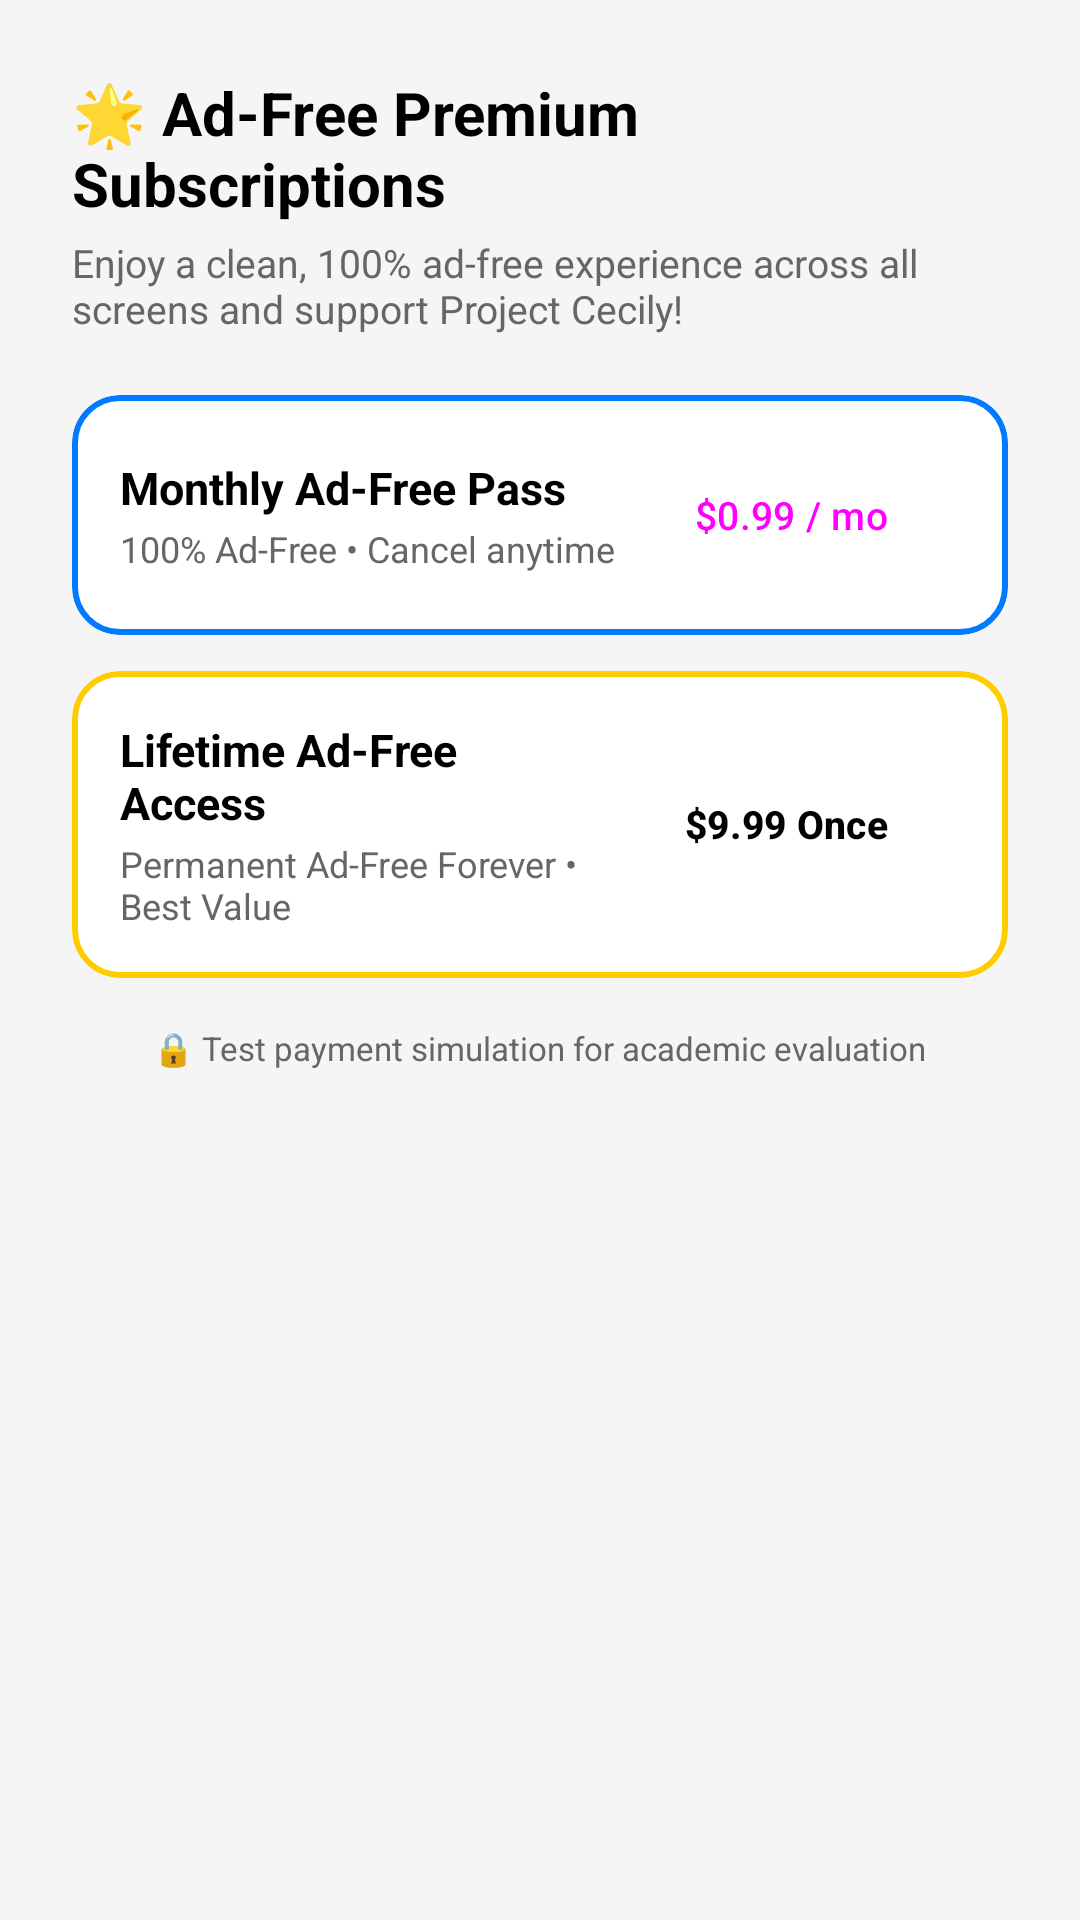

Layout XML and referenced resources for this Android screen:
<!-- AndroidManifest.xml: application theme Theme.ProjectCecily -->
<!-- res/layout/dialog_subscription.xml -->
<?xml version="1.0" encoding="utf-8"?>
<LinearLayout xmlns:android="http://schemas.android.com/apk/res/android"
    xmlns:app="http://schemas.android.com/apk/res-auto"
    android:layout_width="match_parent"
    android:layout_height="wrap_content"
    android:background="@color/card_background"
    android:orientation="vertical"
    android:padding="24dp">

    
    <TextView
        android:layout_width="wrap_content"
        android:layout_height="wrap_content"
        android:text="🌟 Ad-Free Premium Subscriptions"
        android:textColor="@color/text_primary"
        android:textSize="20sp"
        android:textStyle="bold" />

    <TextView
        android:layout_width="wrap_content"
        android:layout_height="wrap_content"
        android:layout_marginTop="4dp"
        android:text="Enjoy a clean, 100% ad-free experience across all screens and support Project Cecily!"
        android:textColor="@color/text_secondary"
        android:textSize="13sp" />

    
    <com.google.android.material.card.MaterialCardView
        android:id="@+id/cardMonthlySub"
        android:layout_width="match_parent"
        android:layout_height="wrap_content"
        android:layout_marginTop="20dp"
        android:clickable="true"
        android:focusable="true"
        app:cardBackgroundColor="@color/app_background"
        app:cardCornerRadius="16dp"
        app:strokeColor="@color/nav_selected"
        app:strokeWidth="2dp">

        <RelativeLayout
            android:layout_width="match_parent"
            android:layout_height="wrap_content"
            android:padding="16dp">

            <LinearLayout
                android:layout_width="wrap_content"
                android:layout_height="wrap_content"
                android:layout_alignParentStart="true"
                android:layout_centerVertical="true"
                android:layout_toStartOf="@id/btnSelectMonthly"
                android:orientation="vertical">

                <TextView
                    android:layout_width="wrap_content"
                    android:layout_height="wrap_content"
                    android:text="Monthly Ad-Free Pass"
                    android:textColor="@color/text_primary"
                    android:textSize="15sp"
                    android:textStyle="bold" />

                <TextView
                    android:layout_width="wrap_content"
                    android:layout_height="wrap_content"
                    android:layout_marginTop="2dp"
                    android:text="100% Ad-Free • Cancel anytime"
                    android:textColor="@color/text_secondary"
                    android:textSize="12sp" />
            </LinearLayout>

            <Button
                android:id="@+id/btnSelectMonthly"
                style="@style/Widget.Material3.Button.TonalButton"
                android:layout_width="wrap_content"
                android:layout_height="wrap_content"
                android:layout_alignParentEnd="true"
                android:layout_centerVertical="true"
                android:text="$0.99 / mo"
                android:textSize="13sp" />
        </RelativeLayout>
    </com.google.android.material.card.MaterialCardView>

    
    <com.google.android.material.card.MaterialCardView
        android:id="@+id/cardLifetimeSub"
        android:layout_width="match_parent"
        android:layout_height="wrap_content"
        android:layout_marginTop="12dp"
        android:clickable="true"
        android:focusable="true"
        app:cardBackgroundColor="@color/app_background"
        app:cardCornerRadius="16dp"
        app:strokeColor="#FFCC00"
        app:strokeWidth="2dp">

        <RelativeLayout
            android:layout_width="match_parent"
            android:layout_height="wrap_content"
            android:padding="16dp">

            <LinearLayout
                android:layout_width="wrap_content"
                android:layout_height="wrap_content"
                android:layout_alignParentStart="true"
                android:layout_centerVertical="true"
                android:layout_toStartOf="@id/btnSelectLifetime"
                android:orientation="vertical">

                <TextView
                    android:layout_width="wrap_content"
                    android:layout_height="wrap_content"
                    android:text="Lifetime Ad-Free Access"
                    android:textColor="@color/text_primary"
                    android:textSize="15sp"
                    android:textStyle="bold" />

                <TextView
                    android:layout_width="wrap_content"
                    android:layout_height="wrap_content"
                    android:layout_marginTop="2dp"
                    android:text="Permanent Ad-Free Forever • Best Value"
                    android:textColor="@color/text_secondary"
                    android:textSize="12sp" />
            </LinearLayout>

            <Button
                android:id="@+id/btnSelectLifetime"
                style="@style/Widget.Material3.Button"
                android:layout_width="wrap_content"
                android:layout_height="wrap_content"
                android:layout_alignParentEnd="true"
                android:layout_centerVertical="true"
                android:backgroundTint="#FFCC00"
                android:text="$9.99 Once"
                android:textColor="#000000"
                android:textSize="13sp"
                android:textStyle="bold" />
        </RelativeLayout>
    </com.google.android.material.card.MaterialCardView>

    <TextView
        android:layout_width="wrap_content"
        android:layout_height="wrap_content"
        android:layout_gravity="center"
        android:layout_marginTop="16dp"
        android:text="🔒 Test payment simulation for academic evaluation"
        android:textColor="@color/text_secondary"
        android:textSize="11sp" />

</LinearLayout>
<!-- resources referenced by this layout -->
<resources>
  <color name="app_background">#FFFFFF</color>
  <color name="card_background">#F5F5F5</color>
  <color name="nav_selected">#007AFF</color>
  <color name="text_primary">#000000</color>
  <color name="text_secondary">#666666</color>
  <style name="Theme.ProjectCecily" parent="Base.Theme.ProjectCecily" />
  <style name="Base.Theme.ProjectCecily" parent="Theme.Material3.DayNight.NoActionBar">
          
          <item name="colorPrimary">@color/nav_selected</item>
          <item name="windowActionBar">false</item>
          <item name="windowNoTitle">true</item>
  
          
          <item name="colorOnSecondaryContainer">@color/nav_selected</item>
      </style>
</resources>
